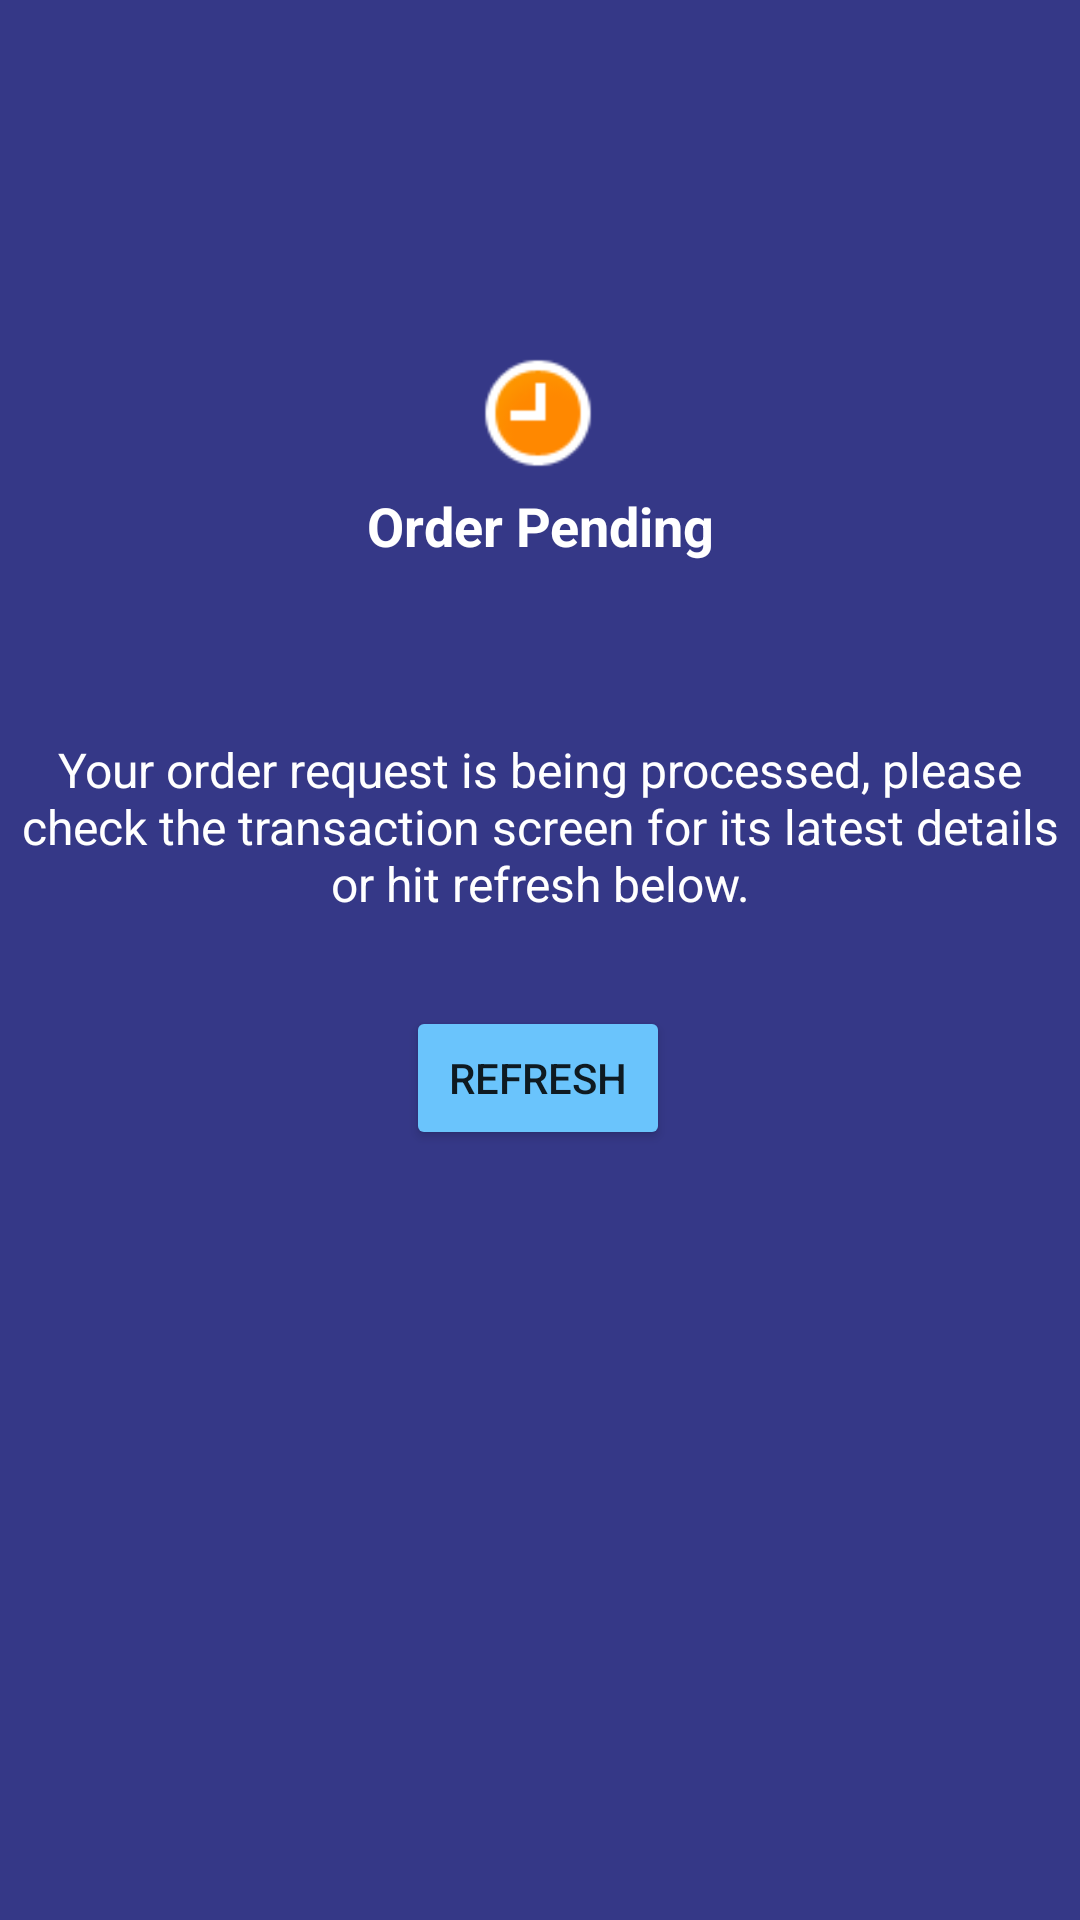

Produce the Android XML layout that renders to this screen, including the resource entries it uses.
<!-- AndroidManifest.xml: application theme Theme.MvvmAppp -->
<!-- res/layout/order_details.xml -->
<?xml version="1.0" encoding="utf-8"?>
<androidx.constraintlayout.widget.ConstraintLayout xmlns:android="http://schemas.android.com/apk/res/android"
    xmlns:app="http://schemas.android.com/apk/res-auto"
    xmlns:tools="http://schemas.android.com/tools"
    android:layout_width="match_parent"
    android:layout_height="wrap_content"
    android:background="#353887"
    >


    <TextView
        android:id="@+id/title"
        android:layout_width="match_parent"
        android:layout_height="200dp"
        android:gravity="center"
        android:text="Order Pending"
        android:textColor="@color/white"
        android:textSize="18dp"
        android:textStyle="bold"
        app:layout_constraintBottom_toBottomOf="parent"
        app:layout_constraintTop_toTopOf="parent"
        app:layout_constraintVertical_bias="0.171"
        tools:layout_editor_absoluteX="0dp">

    </TextView>


    <TextView
        android:id="@+id/message"
        android:layout_width="wrap_content"
        android:layout_height="wrap_content"
        android:layout_marginHorizontal="0dp"
        android:text="Your order request is being processed, please check the transaction screen for its latest details or hit refresh below."
        android:textAlignment="center"
        android:textColor="@color/white"
        android:textSize="16dp"
        app:layout_constraintBottom_toBottomOf="@id/title"
        app:layout_constraintEnd_toEndOf="parent"
        app:layout_constraintHorizontal_bias="1.0"
        app:layout_constraintStart_toStartOf="parent"
        app:layout_constraintTop_toBottomOf="@+id/title"
        app:layout_constraintVertical_bias="0.0" />

    <Button
        android:id="@+id/refreshButton"
        android:layout_width="wrap_content"
        android:layout_height="wrap_content"
        android:backgroundTint="#6ac4fc"
        android:text="Refresh"
        android:layout_marginTop="20dp"
        app:layout_constraintBottom_toBottomOf="parent"
        app:layout_constraintCircleRadius="100dp"
        app:layout_constraintEnd_toEndOf="parent"
        app:layout_constraintHorizontal_bias="0.498"
        app:layout_constraintStart_toStartOf="parent"
        app:layout_constraintTop_toBottomOf="@+id/message"
        app:layout_constraintVertical_bias="0.038" />

    <ImageView
        android:id="@+id/imageView"
        android:layout_width="40dp"
        android:layout_height="40dp"
        app:layout_constraintBottom_toBottomOf="@+id/title"
        app:layout_constraintEnd_toEndOf="@+id/title"
        app:layout_constraintHorizontal_bias="0.498"
        app:layout_constraintStart_toStartOf="parent"
        app:layout_constraintTop_toTopOf="@+id/title"
        app:layout_constraintVertical_bias="0.264"
        app:srcCompat="@android:drawable/presence_away" />


    











</androidx.constraintlayout.widget.ConstraintLayout>
<!-- resources referenced by this layout -->
<resources>
  <style name="Theme.MvvmAppp" parent="Theme.MaterialComponents.DayNight.DarkActionBar">
          
          <item name="colorPrimary">@color/purple_500</item>
          <item name="colorPrimaryVariant">@color/purple_700</item>
          <item name="colorOnPrimary">@color/white</item>
          
          <item name="colorSecondary">@color/teal_200</item>
          <item name="colorSecondaryVariant">@color/teal_700</item>
          <item name="colorOnSecondary">@color/black</item>
          
          <item name="android:statusBarColor" tools:targetApi="l">?attr/colorPrimaryVariant</item>
          
      </style>
  <!-- not gathered from this repository: default colours our renderer supplied (Android Studio template values) -->
  <color name="purple_500">#FF6200EE</color>
  <color name="purple_700">#FF3700B3</color>
  <color name="teal_200">#FF03DAC5</color>
  <color name="teal_700">#FF018786</color>
  <color name="black">#FF000000</color>
  <color name="white">#FFFFFFFF</color>
</resources>
